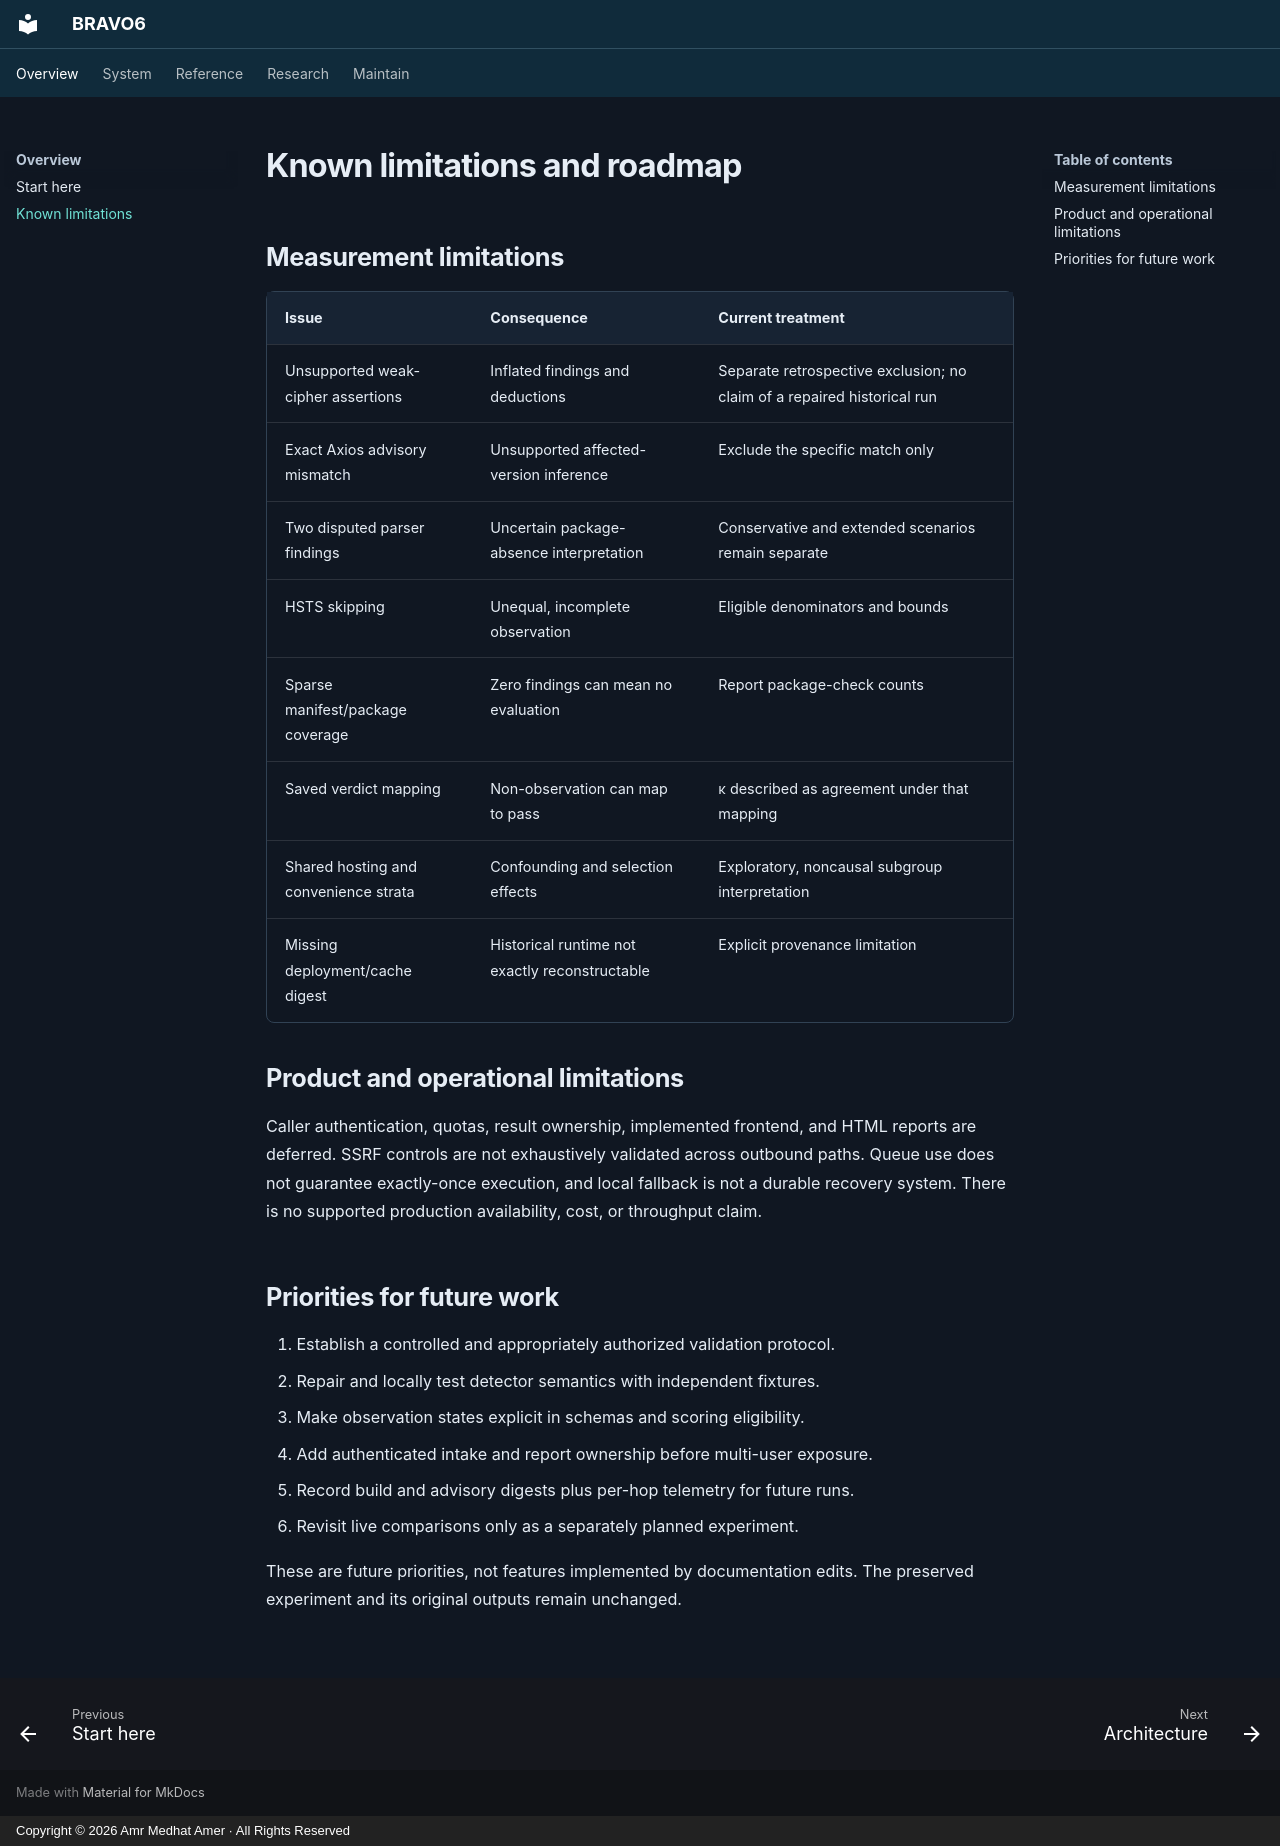

repository: amramer101/Bravo6-RS · page: limitations/index.html · generator: mkdocs · copyright: Copyright © 2026 Amr Medhat Amer · All Rights Reserved

# Known limitations and roadmap

## Measurement limitations

| Issue | Consequence | Current treatment |
| --- | --- | --- |
| Unsupported weak-cipher assertions | Inflated findings and deductions | Separate retrospective exclusion; no claim of a repaired historical run |
| Exact Axios advisory mismatch | Unsupported affected-version inference | Exclude the specific match only |
| Two disputed parser findings | Uncertain package-absence interpretation | Conservative and extended scenarios remain separate |
| HSTS skipping | Unequal, incomplete observation | Eligible denominators and bounds |
| Sparse manifest/package coverage | Zero findings can mean no evaluation | Report package-check counts |
| Saved verdict mapping | Non-observation can map to pass | κ described as agreement under that mapping |
| Shared hosting and convenience strata | Confounding and selection effects | Exploratory, noncausal subgroup interpretation |
| Missing deployment/cache digest | Historical runtime not exactly reconstructable | Explicit provenance limitation |

## Product and operational limitations

Caller authentication, quotas, result ownership, implemented frontend, and HTML reports are deferred. SSRF controls are not exhaustively validated across outbound paths. Queue use does not guarantee exactly-once execution, and local fallback is not a durable recovery system. There is no supported production availability, cost, or throughput claim.

## Priorities for future work

1. Establish a controlled and appropriately authorized validation protocol.
2. Repair and locally test detector semantics with independent fixtures.
3. Make observation states explicit in schemas and scoring eligibility.
4. Add authenticated intake and report ownership before multi-user exposure.
5. Record build and advisory digests plus per-hop telemetry for future runs.
6. Revisit live comparisons only as a separately planned experiment.

These are future priorities, not features implemented by documentation edits. The preserved experiment and its original outputs remain unchanged.
